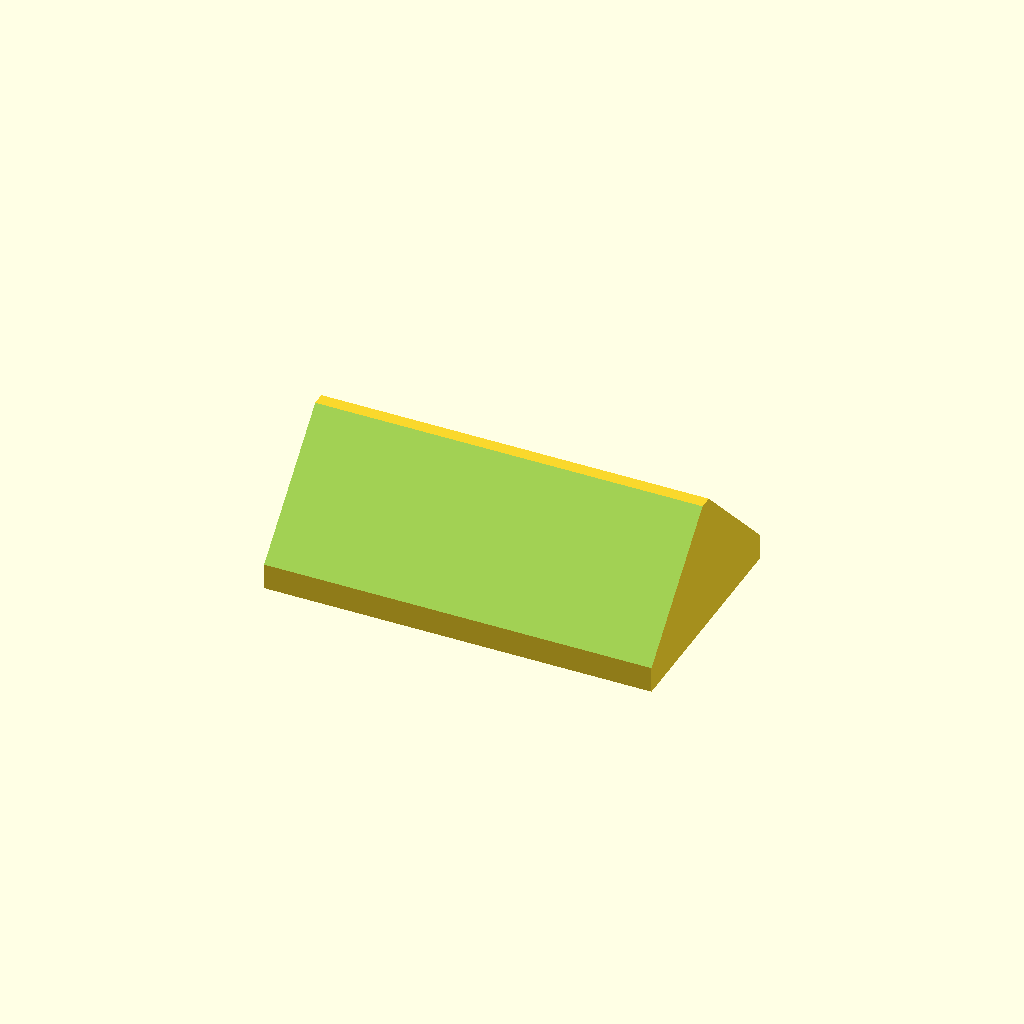
Cell 1: the model at its default parameters.
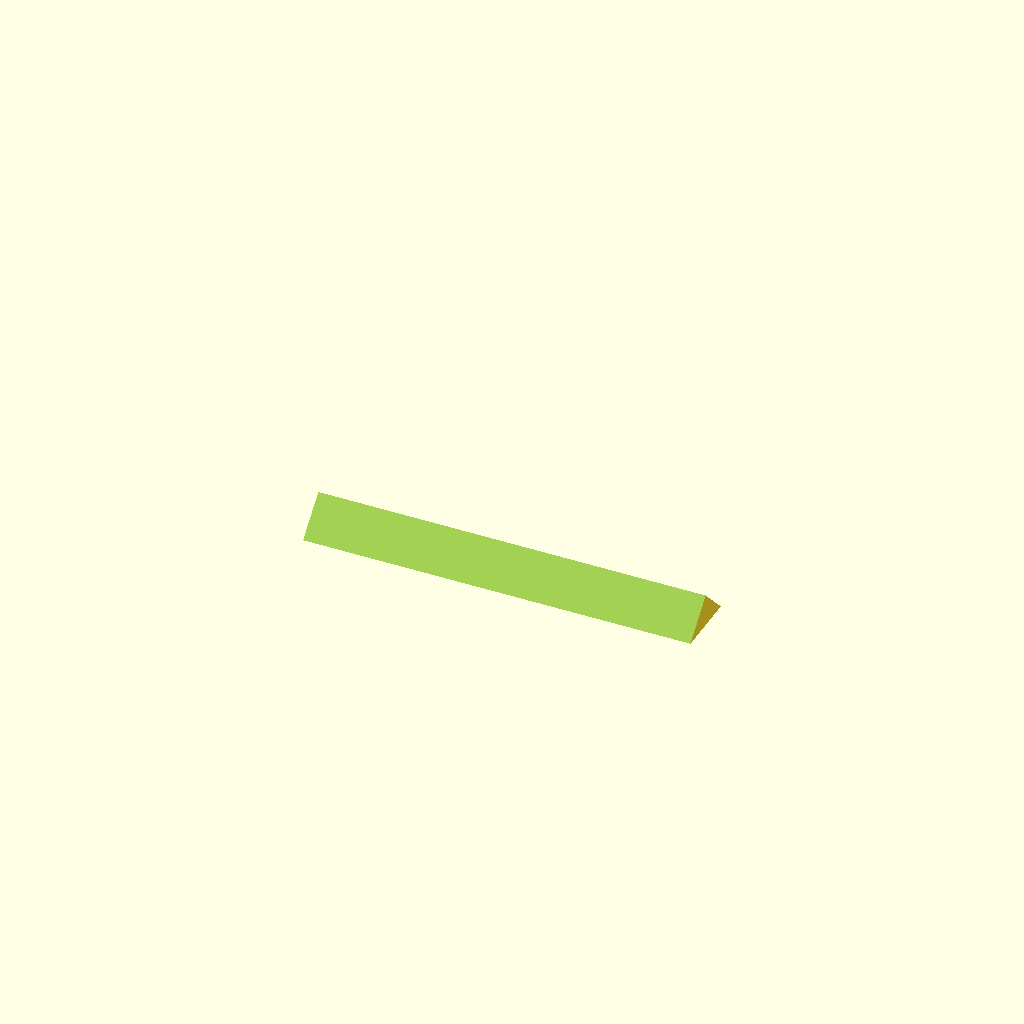
Cell 2: b = 16 (everything else at default).
One fixed orthographic camera (rotation 55°, 0°, 25°; colour scheme Cornfield) for every cell.
OpenSCAD source file .claude/skills/design-for-print/examples/bevel.scad:
// Bevel: same construction as a chamfer but a larger, symmetric angled
// face on a thicker block (both top edges beveled), to read as a
// structural/visual bevel rather than a small functional edge-break.
$fn = 32;
sx = 40; sy = 24; sz = 14;
b  = 8; // bevel size (larger relative to block than chamfer.scad's c)

difference() {
    cube([sx, sy, sz]);
    translate([sx / 2, 0, sz])
    rotate([45, 0, 0])
    cube([sx + 2, b * 2, b * 2], center = true);
    translate([sx / 2, sy, sz])
    rotate([45, 0, 0])
    cube([sx + 2, b * 2, b * 2], center = true);
}
Customizer parameters (derived from the source; name, type, default, range or options):
b: number, default 8
